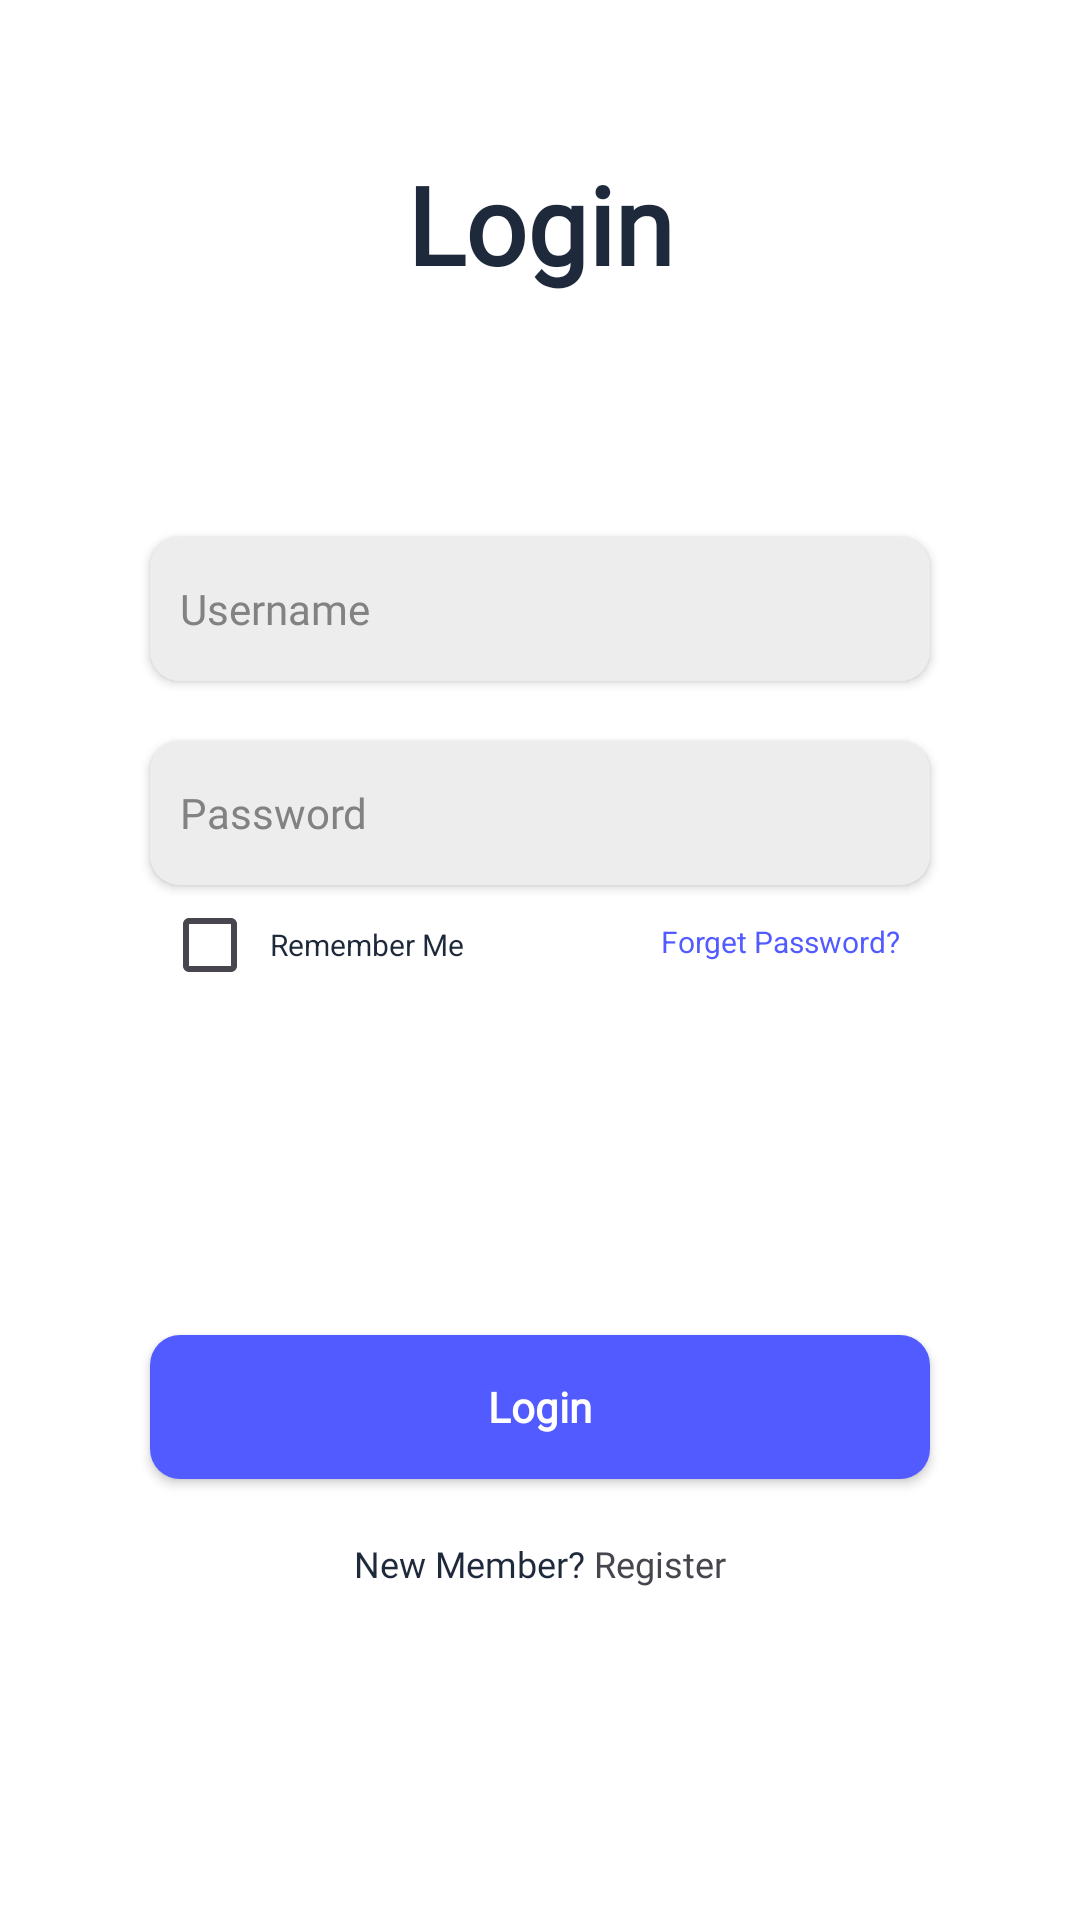

Produce the Android XML layout that renders to this screen, including the resource entries it uses.
<!-- AndroidManifest.xml: application theme Theme.RegisterPageVol2 -->
<!-- res/layout/fragment_login.xml -->
<?xml version="1.0" encoding="utf-8"?>
<androidx.constraintlayout.widget.ConstraintLayout xmlns:android="http://schemas.android.com/apk/res/android"
    xmlns:app="http://schemas.android.com/apk/res-auto"
    xmlns:tools="http://schemas.android.com/tools"
    android:layout_width="match_parent"
    android:layout_height="match_parent"
    android:background="@color/white"
    android:gravity="center_horizontal"
    android:orientation="vertical"
    tools:context=".RegisterFragment">

    
    <TextView
        android:id="@+id/txt_login"
        android:layout_width="match_parent"
        android:layout_height="49dp"
        android:layout_marginTop="50dp"
        android:fontFamily="@font/poppins"
        android:gravity="center"
        android:text="Login"
        android:textColor="#1E293B"
        android:textSize="36sp"
        android:textStyle="bold"
        app:layout_constraintStart_toStartOf="parent"
        app:layout_constraintTop_toTopOf="parent" />

    <EditText
        android:id="@+id/edit_txt_username"
        style="@style/CustomRoudedButtonGrey"
        android:layout_width="match_parent"
        android:layout_height="wrap_content"
        android:layout_marginHorizontal="50dp"
        android:layout_marginTop="80dp"
        android:fontFamily="@font/poppins"
        android:hint="Username"
        app:layout_constraintStart_toStartOf="parent"
        app:layout_constraintTop_toBottomOf="@id/txt_login" />

    <EditText
        android:id="@+id/edit_txt_password"
        style="@style/CustomRoudedButtonGrey"
        android:layout_width="match_parent"
        android:layout_height="wrap_content"
        android:layout_marginHorizontal="50dp"
        android:layout_marginTop="20dp"
        android:fontFamily="@font/poppins"
        android:hint="Password"
        android:inputType="textPassword"
        app:layout_constraintStart_toStartOf="parent"
        app:layout_constraintTop_toBottomOf="@id/edit_txt_username" />

    <LinearLayout
        android:id="@+id/checkbox_layout"
        android:layout_width="match_parent"
        android:layout_height="wrap_content"
        android:layout_marginHorizontal="60dp"
        android:layout_marginTop="10dp"
        android:gravity="center_vertical"
        android:orientation="horizontal"
        app:layout_constraintTop_toBottomOf="@id/edit_txt_password">

        <CheckBox
            android:id="@+id/checkbox"
            android:layout_width="20dp"
            android:layout_height="20dp" />

        <TextView
            android:layout_width="wrap_content"
            android:layout_height="wrap_content"
            android:layout_marginLeft="10dp"
            android:text="Remember Me"
            android:textColor="#1E293B"
            android:textSize="10sp" />
    </LinearLayout>

    <TextView
        android:layout_width="wrap_content"
        android:layout_height="wrap_content"
        android:layout_marginHorizontal="60dp"
        android:layout_marginTop="12dp"
        android:text="Forget Password?"
        android:textColor="#525BFF"
        android:textSize="10sp"
        app:layout_constraintEnd_toEndOf="parent"
        app:layout_constraintTop_toBottomOf="@id/edit_txt_password" />

    <androidx.appcompat.widget.AppCompatButton
        android:id="@+id/btn_login"
        style="@style/CustomRoudedButtonBlue"
        android:layout_width="match_parent"
        android:layout_height="wrap_content"
        android:layout_marginHorizontal="50dp"
        android:layout_marginTop="120dp"
        android:fontFamily="@font/poppins"
        android:text="Login"
        android:textAllCaps="false"
        android:textColor="@color/white"
        android:textStyle="bold"
        app:layout_constraintTop_toBottomOf="@id/checkbox_layout" />

    <LinearLayout
        android:id="@+id/txt_new_member"
        android:layout_width="wrap_content"
        android:layout_height="wrap_content"
        android:layout_marginTop="20dp"
        app:layout_constraintEnd_toEndOf="parent"
        app:layout_constraintHorizontal_bias="0.5"
        app:layout_constraintStart_toStartOf="parent"
        app:layout_constraintTop_toBottomOf="@+id/btn_login">

        <TextView
            android:layout_width="wrap_content"
            android:layout_height="wrap_content"
            android:layout_marginBottom="200dp"
            android:fontFamily="@font/poppins"
            android:gravity="center"
            android:text="New Member?"
            android:textColor="#1E293B"
            android:textSize="12sp" />

        <TextView
            android:id="@+id/txt_register"
            android:layout_width="wrap_content"
            android:layout_height="wrap_content"
            android:layout_marginBottom="200dp"
            android:fontFamily="@font/poppins"
            android:gravity="center"
            android:text=" Register"
            android:textColor="@color/blue"
            android:textSize="12sp" />
    </LinearLayout>


</androidx.constraintlayout.widget.ConstraintLayout>
<!-- resources referenced by this layout -->
<resources>
  <style name="CustomRoudedButtonBlue" parent="Widget.AppCompat.Button">
          <item name="android:background">@drawable/rounded_background_blue</item>
          <item name="android:textColor">#828282</item>
          <item name="android:textColorHint">#828282</item>
      </style>
  <style name="CustomRoudedButtonGrey" parent="Widget.AppCompat.Button">
          <item name="android:background">@drawable/rounded_background_grey</item>
          <item name="android:textColor">#828282</item>
          <item name="android:textColorHint">#828282</item>
          <item name="android:gravity">center_vertical</item>
          <item name="android:paddingLeft">10dp</item>
      </style>
  <style name="Theme.RegisterPageVol2" parent="Base.Theme.RegisterPageVol2" />
  <!-- drawable rounded_background_blue (drawable) -->
  <?xml version="1.0" encoding="utf-8"?>
  <selector xmlns:android="http://schemas.android.com/apk/res/android">
  <item android:state_pressed="true">
      <shape android:shape="rectangle">
          <solid android:color="#404AFF" />
          <corners android:radius="10dp" />
      </shape>
  </item>
  
  <item>
      <shape android:shape="rectangle">
          <solid android:color="#525BFF" />
          <corners android:radius="10dp" /> />
      </shape>
  </item>
  </selector>
  <!-- drawable rounded_background_grey (drawable) -->
  <?xml version="1.0" encoding="utf-8"?>
  <selector xmlns:android="http://schemas.android.com/apk/res/android">
      <item>
          <shape android:shape="rectangle">
              <solid android:color="#EDEDED" />
              <corners android:radius="10dp" /> />
          </shape>
      </item>
  </selector>
  <style name="Base.Theme.RegisterPageVol2" parent="Theme.Material3.DayNight.NoActionBar">
          
          
      </style>
  <!-- not gathered from this repository: default colours our renderer supplied (Android Studio template values) -->
  <color name="white">#FFFFFFFF</color>
</resources>
